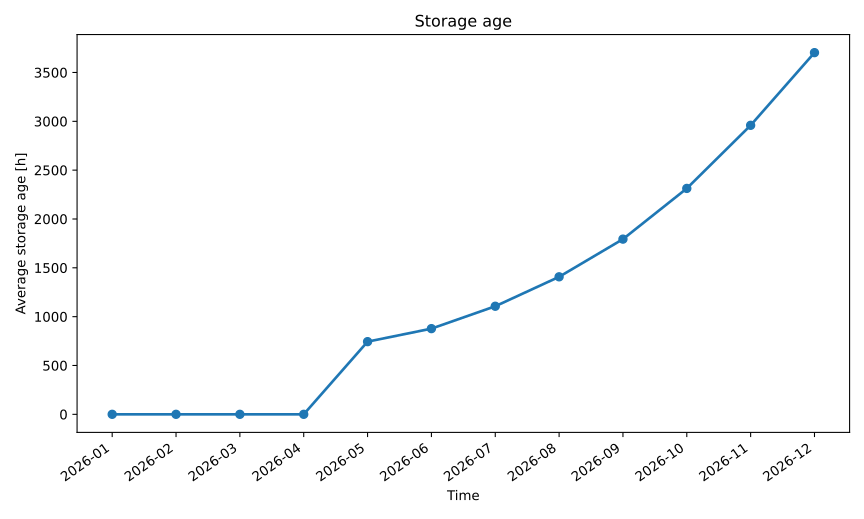

Source data for this figure (header and first rows):
series_id, label, x, y
storage_age_h, Storage Age H, 2026-01, 0.0
storage_age_h, Storage Age H, 2026-02, 0.0
storage_age_h, Storage Age H, 2026-03, 0.0
storage_age_h, Storage Age H, 2026-04, 0.0
storage_age_h, Storage Age H, 2026-05, 744.0
storage_age_h, Storage Age H, 2026-06, 877.3
storage_age_h, Storage Age H, 2026-07, 1106
storage_age_h, Storage Age H, 2026-08, 1408
storage_age_h, Storage Age H, 2026-09, 1794
storage_age_h, Storage Age H, 2026-10, 2313
storage_age_h, Storage Age H, 2026-11, 2959
storage_age_h, Storage Age H, 2026-12, 3703
